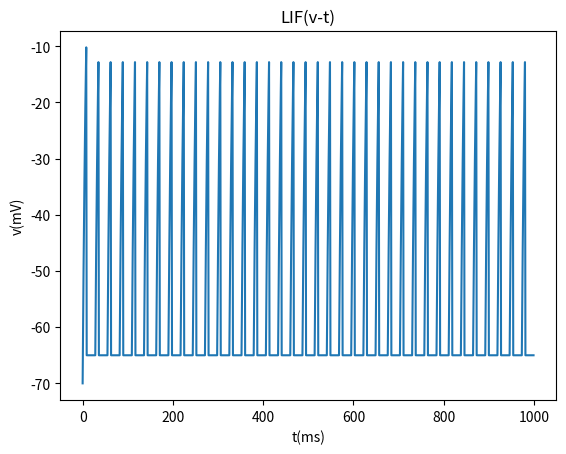

This chart was generated by the following Python code:
import numpy as np
import matplotlib.pyplot as plt


class LIF():
    def __init__(self, ts, T):
        self.I_init = 0
        self.T = T  # 总时间 单位 ms
        self.ts = ts  # 步长 单位 ms
        self.Num = int(T / ts)  # 总的时间点数
        self.t = np.arange(0, T, ts)  # 时间序列
        self.V = np.zeros_like(self.t)  # 电压
        self.I = np.zeros_like(self.t)  # 突触电流
        self.spikeT = []  # 发生spike的时候，记录时间点
        self.spikeT_i = np.zeros_like(self.t)  # 记录每个时间点是否发生spike,发生值为1，反之为0
        self.spikeF = np.zeros_like(self.t)  # 发放率
        self.spike_number = 0  # 1s内发生的总的spike次数
        self.buyingqi = False  # 是否不应期
        self.buyingqi_time = 0  # 不应期计时
        self.buyingqi_threshold = 50

        # 初始化各个值
        self.V[0] = -70
        self.Rm = 10
        self.Em = -65
        self.tao = 10  #
        self.v_th = -15  # 阈值
        self.t_slider = 20  # 滑窗
        self.spike_num = 0  # 滑窗内发生spike的次数

    # def euler(self):
    #     for i in range(self.Num-1):
    #         self.V[i + 1] = self.V[i] + self.ts * ((-self.V[i] + self.Em + (self.I[i + 1] + self.I_init) * self.Rm) / self.tao)
    #         if self.V[i + 1] > self.v_th and self.t[i] % self.Pre_time == 0:
    #             # print(self.t[i])
    #             self.V[i + 1] = self.Em
    #             self.spikeT.append(self.t[i])
    #     for i in range(self.Num - 1):
    #         for j in range(len(self.spikeT)):
    #             if self.t[i] < self.t[j] < self.t[i+self.t_slider]:
    #                 self.spike_num += self.spike_num
    #         self.spikeF[i] = self.spike_num/self.t_slider
    #         self.spike_num = 0
    #     return 1

    # 欧拉计算 and self.t[i]
    def euler_i(self, i):

        # 判断是否不应期
        if self.buyingqi:
            self.V[i + 1] = self.Em
            self.buyingqi_time += 1
            if self.buyingqi_time == self.buyingqi_threshold:
                self.buyingqi = False
                self.buyingqi_time = 0
        else:
            # 计算电压
            self.V[i + 1] = self.V[i] + self.ts * (
                    (-self.V[i] + self.Em + (self.I[i] + self.I_init) * self.Rm) / self.tao)
            # 限定电压
            if self.V[i + 1] < -70:
                self.V[i + 1] = self.Em
            elif self.V[i + 1] > 10:
                self.V[i + 1] = 10
            # 判断是否应产生spike
            if self.V[i + 1] > self.v_th:
                self.spike_number += 1
                self.spikeT_i[i] = 1
                self.spikeT.append(self.t[i])
                self.buyingqi_time = 0
                self.buyingqi = True

        # 计算发放率
        for spike_j in range(len(self.spikeT)):
            t_temp = i - self.t_slider
            if t_temp < 0:
                t_temp = 0
            if self.t[t_temp] <= self.spikeT[spike_j] <= self.t[i]:
                self.spike_num += 1
        self.spikeF[i] = self.spike_num / self.t_slider
        self.spike_num = 0

        return 1

    # 画图函数
    def draw(self):
        plt.figure()
        plt.title('LIF(v-t)')
        plt.xlabel('t(ms)')
        plt.ylabel('v(mV)')
        plt.plot(self.t, self.V)
        plt.show()

class Exc_LIF(LIF):
    def __init__(self, ts, T, I_init, IntervalTime):
        LIF.__init__(self, ts, T)
        self.I_init = I_init  # 注入刺激电流
        self.buyingqi_threshold = IntervalTime  # 不应期阈值


class Inh_LIF(LIF):
    def __init__(self, ts, T, I_init, IntervalTime):
        LIF.__init__(self, ts, T)
        self.I_init = I_init  # 注入刺激电流
        self.buyingqi_threshold = IntervalTime  # 不应期阈值


if __name__ == '__main__':
    I = 110  # 刺激电流
    h = 1.0  # 步长
    T = 1000   # 时间范围

    lif = Exc_LIF(h, T, 10, 20)
    # 调用欧拉计算函数
    for t in range(lif.Num - 1):
        lif.euler_i(t)
    # 调用画图函数
    lif.draw()
    # print(lif.spike_number)
    # print(len(lif.spikeT))


